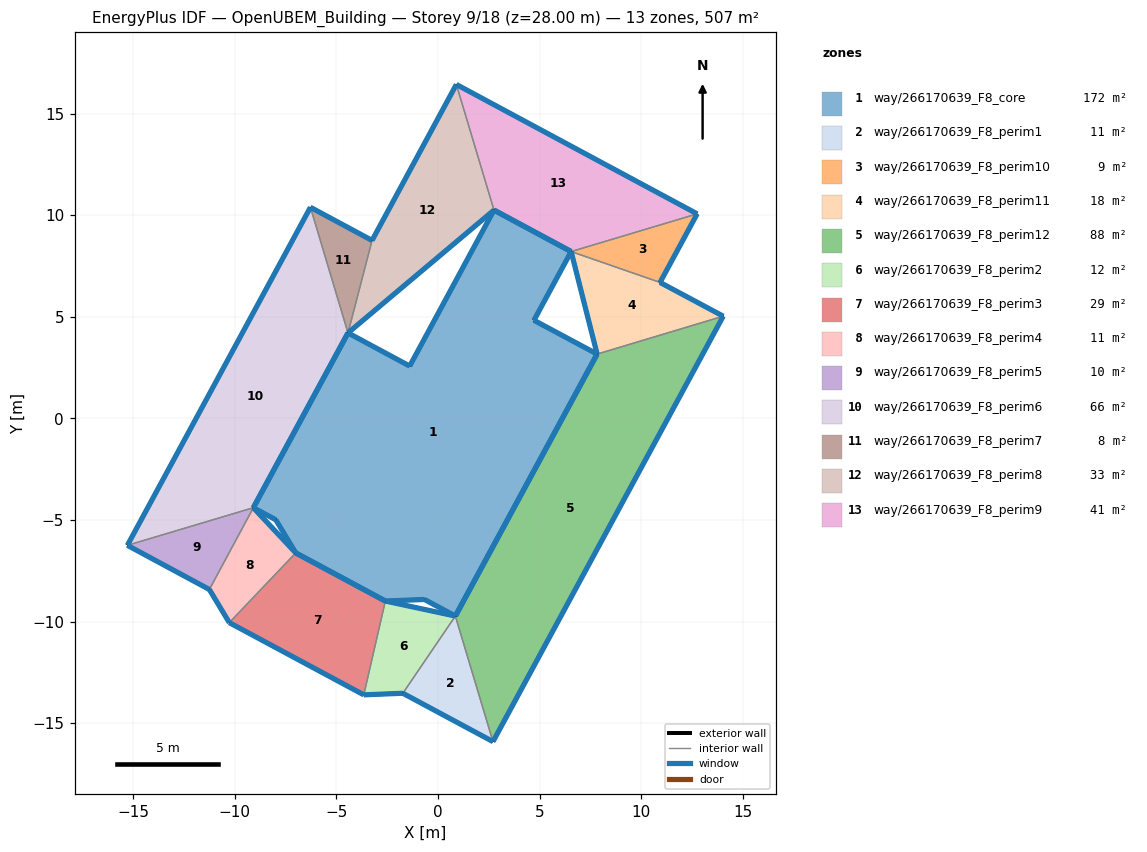
=== STOREY PLAN SPEC (per zone: floor XY polygon, exterior-wall plan segments, windows/doors) ===
zone 1: way/266170639_F8_core  (171.6 m²)
  floor: (6.55, 8.21) (4.72, 4.83) (7.83, 3.16) (0.85, -9.73) (-0.67, -8.91) (-2.59, -8.99) (-7.00, -6.62) (-7.98, -4.99) (-9.09, -4.40) (-4.43, 4.21) (-1.40, 2.57) (2.75, 10.25)
  exterior wall: (-9.09, -4.40) – (-7.98, -4.99)  [1.3 m]
    window: (-9.09, -4.40) – (-7.99, -4.99)  [1.8 m²]
  exterior wall: (-7.98, -4.99) – (-7.00, -6.62)  [1.9 m]
    window: (-7.98, -4.99) – (-7.01, -6.62)  [2.7 m²]
  exterior wall: (-2.59, -8.99) – (-0.67, -8.91)  [1.9 m]
    window: (-2.59, -8.99) – (-0.67, -8.91)  [2.7 m²]
  exterior wall: (-0.67, -8.91) – (0.85, -9.73)  [1.7 m]
    window: (-0.67, -8.91) – (0.85, -9.73)  [2.4 m²]
  exterior wall: (7.83, 3.16) – (4.72, 4.83)  [3.5 m]
    window: (7.83, 3.17) – (4.72, 4.83)  [4.9 m²]
  exterior wall: (4.72, 4.83) – (6.55, 8.21)  [3.8 m]
    window: (4.72, 4.83) – (6.55, 8.21)  [5.4 m²]
  exterior wall: (2.75, 10.25) – (-1.40, 2.57)  [8.7 m]
    window: (2.75, 10.25) – (-1.39, 2.58)  [12.2 m²]
  exterior wall: (-1.40, 2.57) – (-4.43, 4.21)  [3.4 m]
    window: (-1.40, 2.58) – (-4.43, 4.21)  [4.8 m²]
  exterior wall: (-7.00, -6.62) – (-2.59, -8.99)  [5.0 m]
    window: (-7.00, -6.62) – (-2.60, -8.99)  [7.0 m²]
  exterior wall: (-4.43, 4.21) – (-9.09, -4.40)  [9.8 m]
    window: (-4.43, 4.20) – (-9.09, -4.39)  [13.7 m²]
  exterior wall: (6.55, 8.21) – (2.75, 10.25)  [4.3 m]
    window: (6.55, 8.21) – (2.75, 10.25)  [6.0 m²]
  exterior wall: (0.85, -9.73) – (7.83, 3.16)  [14.7 m]
    window: (0.85, -9.72) – (7.83, 3.16)  [20.5 m²]
zone 2: way/266170639_F8_perim1  (11.5 m²)
  floor: (2.70, -15.91) (0.85, -9.73) (-1.73, -13.53)
  exterior wall: (2.70, -15.91) – (-1.73, -13.53)  [5.0 m]
    window: (2.70, -15.91) – (-1.73, -13.53)  [7.0 m²]
  interior walls: 2
zone 3: way/266170639_F8_perim10  (8.8 m²)
  floor: (10.92, 6.69) (12.75, 10.07) (6.55, 8.21)
  exterior wall: (12.75, 10.07) – (10.92, 6.69)  [3.8 m]
    window: (12.75, 10.06) – (10.93, 6.69)  [5.4 m²]
  interior walls: 2
zone 4: way/266170639_F8_perim11  (18.1 m²)
  floor: (14.03, 5.03) (10.92, 6.69) (6.55, 8.21) (7.83, 3.16)
  exterior wall: (10.92, 6.69) – (14.03, 5.03)  [3.5 m]
    window: (10.93, 6.69) – (14.03, 5.03)  [4.9 m²]
  exterior wall: (7.83, 3.16) – (6.55, 8.21)  [5.2 m]
    window: (7.83, 3.17) – (6.55, 8.21)  [7.3 m²]
  interior walls: 2
zone 5: way/266170639_F8_perim12  (87.9 m²)
  floor: (2.70, -15.91) (14.03, 5.03) (7.83, 3.16) (0.85, -9.73)
  exterior wall: (14.03, 5.03) – (2.70, -15.91)  [23.8 m]
    window: (14.03, 5.02) – (2.71, -15.90)  [33.3 m²]
  exterior wall: (0.85, -9.73) – (7.83, 3.16)  [14.7 m]
    window: (0.85, -9.72) – (7.83, 3.16)  [20.5 m²]
  interior walls: 2
zone 6: way/266170639_F8_perim2  (11.9 m²)
  floor: (-1.73, -13.53) (0.85, -9.73) (-2.59, -8.99) (-3.66, -13.61)
  exterior wall: (-1.73, -13.53) – (-3.66, -13.61)  [1.9 m]
    window: (-1.73, -13.53) – (-3.65, -13.61)  [2.7 m²]
  exterior wall: (-2.59, -8.99) – (0.85, -9.73)  [3.5 m]
    window: (-2.59, -8.99) – (0.85, -9.73)  [4.9 m²]
  interior walls: 2
zone 7: way/266170639_F8_perim3  (28.6 m²)
  floor: (-3.66, -13.61) (-2.59, -8.99) (-7.00, -6.62) (-10.27, -10.05)
  exterior wall: (-3.66, -13.61) – (-10.27, -10.05)  [7.5 m]
    window: (-3.66, -13.60) – (-10.27, -10.05)  [10.5 m²]
  exterior wall: (-7.00, -6.62) – (-2.59, -8.99)  [5.0 m]
    window: (-7.00, -6.62) – (-2.60, -8.99)  [7.0 m²]
  interior walls: 2
zone 8: way/266170639_F8_perim4  (11.0 m²)
  floor: (-10.27, -10.05) (-7.00, -6.62) (-9.09, -4.40) (-11.26, -8.42)
  exterior wall: (-10.27, -10.05) – (-11.26, -8.42)  [1.9 m]
    window: (-10.27, -10.05) – (-11.25, -8.42)  [2.7 m²]
  exterior wall: (-9.09, -4.40) – (-7.00, -6.62)  [3.0 m]
    window: (-9.09, -4.40) – (-7.01, -6.62)  [4.3 m²]
  interior walls: 2
zone 9: way/266170639_F8_perim5  (10.5 m²)
  floor: (-11.26, -8.42) (-9.09, -4.40) (-15.29, -6.25)
  exterior wall: (-11.26, -8.42) – (-15.29, -6.25)  [4.6 m]
    window: (-11.26, -8.42) – (-15.29, -6.25)  [6.4 m²]
  interior walls: 2
zone 10: way/266170639_F8_perim6  (65.6 m²)
  floor: (-9.09, -4.40) (-4.43, 4.21) (-6.28, 10.39) (-15.29, -6.25)
  exterior wall: (-15.29, -6.25) – (-6.28, 10.39)  [18.9 m]
    window: (-15.29, -6.24) – (-6.29, 10.38)  [26.5 m²]
  exterior wall: (-4.43, 4.21) – (-9.09, -4.40)  [9.8 m]
    window: (-4.43, 4.20) – (-9.09, -4.39)  [13.7 m²]
  interior walls: 2
zone 11: way/266170639_F8_perim7  (7.9 m²)
  floor: (-4.43, 4.21) (-3.25, 8.76) (-6.28, 10.39)
  exterior wall: (-6.28, 10.39) – (-3.25, 8.76)  [3.4 m]
    window: (-6.28, 10.39) – (-3.25, 8.76)  [4.8 m²]
  interior walls: 2
zone 12: way/266170639_F8_perim8  (32.7 m²)
  floor: (2.75, 10.25) (0.90, 16.43) (-3.25, 8.76) (-4.43, 4.21)
  exterior wall: (-3.25, 8.76) – (0.90, 16.43)  [8.7 m]
    window: (-3.25, 8.76) – (0.90, 16.43)  [12.2 m²]
  exterior wall: (2.75, 10.25) – (-4.43, 4.21)  [9.4 m]
    window: (2.75, 10.25) – (-4.43, 4.21)  [13.1 m²]
  interior walls: 2
zone 13: way/266170639_F8_perim9  (40.6 m²)
  floor: (12.75, 10.07) (0.90, 16.43) (2.75, 10.25) (6.55, 8.21)
  exterior wall: (0.90, 16.43) – (12.75, 10.07)  [13.5 m]
    window: (0.91, 16.43) – (12.75, 10.07)  [18.8 m²]
  exterior wall: (6.55, 8.21) – (2.75, 10.25)  [4.3 m]
    window: (6.55, 8.21) – (2.75, 10.25)  [6.0 m²]
  interior walls: 2

=== DERIVED (storey summary) ===
Building: OpenUBEM_Building
Storey: 9 of 18  (floor level z = 28.00 m)
Storey gross floor area: 506.6 m²
Zones on this storey: 13
  - way/266170639_F8_core: floor 171.6 m²; exterior wall 60.1 m (210.4 m²); 12 window(s) 84.1 m²; WWR 40.0%
  - way/266170639_F8_perim1: floor 11.5 m²; exterior wall 5.0 m (17.6 m²); 1 window(s) 7.0 m²; WWR 40.0%
  - way/266170639_F8_perim10: floor 8.8 m²; exterior wall 3.8 m (13.4 m²); 1 window(s) 5.4 m²; WWR 40.0%
  - way/266170639_F8_perim11: floor 18.1 m²; exterior wall 8.7 m (30.6 m²); 2 window(s) 12.2 m²; WWR 40.0%
  - way/266170639_F8_perim12: floor 87.9 m²; exterior wall 38.5 m (134.6 m²); 2 window(s) 53.8 m²; WWR 40.0%
  - way/266170639_F8_perim2: floor 11.9 m²; exterior wall 5.4 m (19.1 m²); 2 window(s) 7.6 m²; WWR 40.0%
  - way/266170639_F8_perim3: floor 28.6 m²; exterior wall 12.5 m (43.8 m²); 2 window(s) 17.5 m²; WWR 40.0%
  - way/266170639_F8_perim4: floor 11.0 m²; exterior wall 5.0 m (17.3 m²); 2 window(s) 6.9 m²; WWR 40.0%
  - way/266170639_F8_perim5: floor 10.5 m²; exterior wall 4.6 m (16.0 m²); 1 window(s) 6.4 m²; WWR 40.0%
  - way/266170639_F8_perim6: floor 65.6 m²; exterior wall 28.7 m (100.5 m²); 2 window(s) 40.1 m²; WWR 40.0%
  - way/266170639_F8_perim7: floor 7.9 m²; exterior wall 3.4 m (12.1 m²); 1 window(s) 4.8 m²; WWR 40.0%
  - way/266170639_F8_perim8: floor 32.7 m²; exterior wall 18.1 m (63.4 m²); 2 window(s) 25.3 m²; WWR 40.0%
  - way/266170639_F8_perim9: floor 40.6 m²; exterior wall 17.8 m (62.2 m²); 2 window(s) 24.8 m²; WWR 40.0%
Zone adjacency (shared interzone walls):
  - way/266170639_F8_perim1 ↔ way/266170639_F8_perim12
  - way/266170639_F8_perim1 ↔ way/266170639_F8_perim2
  - way/266170639_F8_perim10 ↔ way/266170639_F8_perim11
  - way/266170639_F8_perim10 ↔ way/266170639_F8_perim9
  - way/266170639_F8_perim11 ↔ way/266170639_F8_perim12
  - way/266170639_F8_perim2 ↔ way/266170639_F8_perim3
  - way/266170639_F8_perim3 ↔ way/266170639_F8_perim4
  - way/266170639_F8_perim4 ↔ way/266170639_F8_perim5
  - way/266170639_F8_perim5 ↔ way/266170639_F8_perim6
  - way/266170639_F8_perim6 ↔ way/266170639_F8_perim7
  - way/266170639_F8_perim7 ↔ way/266170639_F8_perim8
  - way/266170639_F8_perim8 ↔ way/266170639_F8_perim9